Run: headless pygame with SDL's dummy video driver; simulated clock (each Clock.tick advances the game by its frame time, no real sleeping); random seed 0; keys injected as events and as key.get_pressed() state; mouse plan: one left click at the window centre at the start of phase 2, then a move to the lower-right quarter at the start of phase 3.
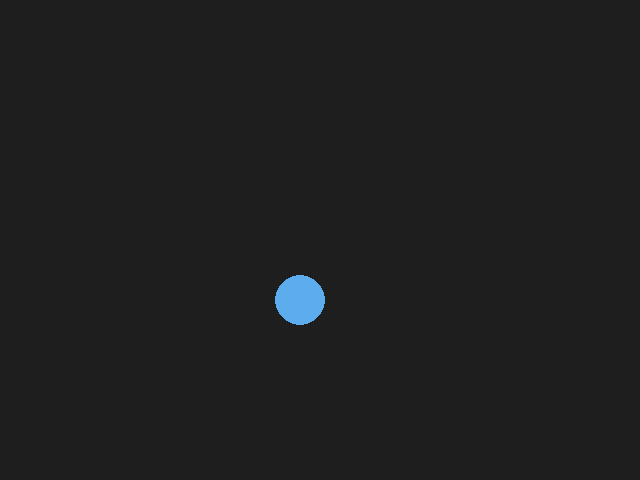
Frame 1 of 4 · flips 1–60 · no input
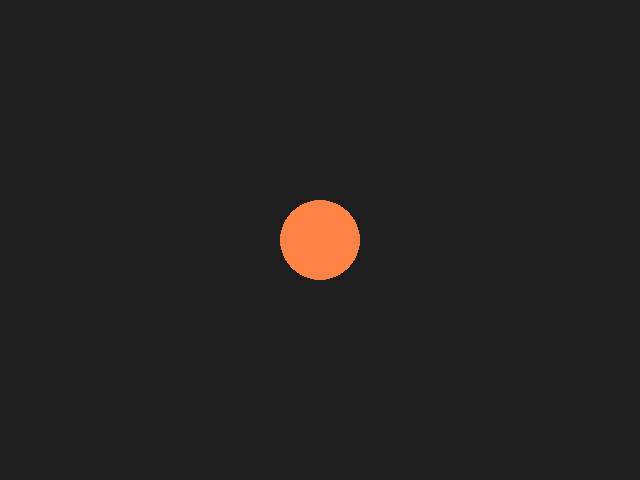
Frame 2 of 4 · flips 61–180 · clicked the window centre · tapped SPACE, RETURN · held RIGHT (→), D
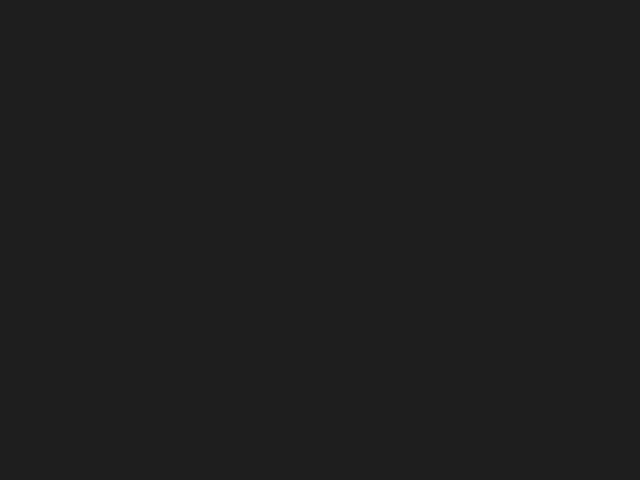
Frame 3 of 4 · flips 181–300 · moved the mouse to the lower-right quarter · held DOWN (↓), S
Frame 4 of 4 · flips 301–420 · held LEFT (←), A, UP (↑), W · screen unchanged from frame 3, image omitted

The pygame program that drew these frames:

import pygame as pg


pg.init()
screen = pg.display.set_mode((640, 480))
clock = pg.time.Clock()
# Images. Balloon = blue, explosion = orange.
BALLOON_IMAGE = pg.Surface((50, 50), pg.SRCALPHA)
pg.draw.circle(BALLOON_IMAGE, pg.Color('steelblue2'), (25, 25), 25)
EXPLOSION_IMAGE = pg.Surface((80, 80), pg.SRCALPHA)
pg.draw.circle(EXPLOSION_IMAGE, pg.Color('sienna1'), (40, 40), 40)


class Balloon(pg.sprite.Sprite):

    def __init__(self, pos):
        super().__init__()
        self.image = BALLOON_IMAGE
        self.rect = self.image.get_rect(center=pos)
        self.timer = 3

    def update(self, dt):
        self.timer -= dt


class Explosion(pg.sprite.Sprite):

    def __init__(self, pos):
        super().__init__()
        self.image = EXPLOSION_IMAGE
        self.rect = self.image.get_rect(center=pos)
        self.timer = 1

    def update(self, dt):
        self.timer -= dt
        if self.timer <= 0:
            self.kill()


balloons = pg.sprite.Group(Balloon((300, 300)))
all_sprites = pg.sprite.Group(balloons)

done = False

while not done:
    dt = clock.tick(30) / 1000

    for event in pg.event.get():
        if event.type == pg.QUIT:
            done = True
        elif event.type == pg.MOUSEBUTTONDOWN:
            balloon = Balloon(event.pos)
            balloons.add(balloon)
            all_sprites.add(balloon)

    all_sprites.update(dt)
    for balloon in balloons:
        if balloon.timer <= 0:
            balloon.kill()
            all_sprites.add(Explosion(balloon.rect.center))

    screen.fill((30, 30, 30))
    all_sprites.draw(screen)

    pg.display.flip()
